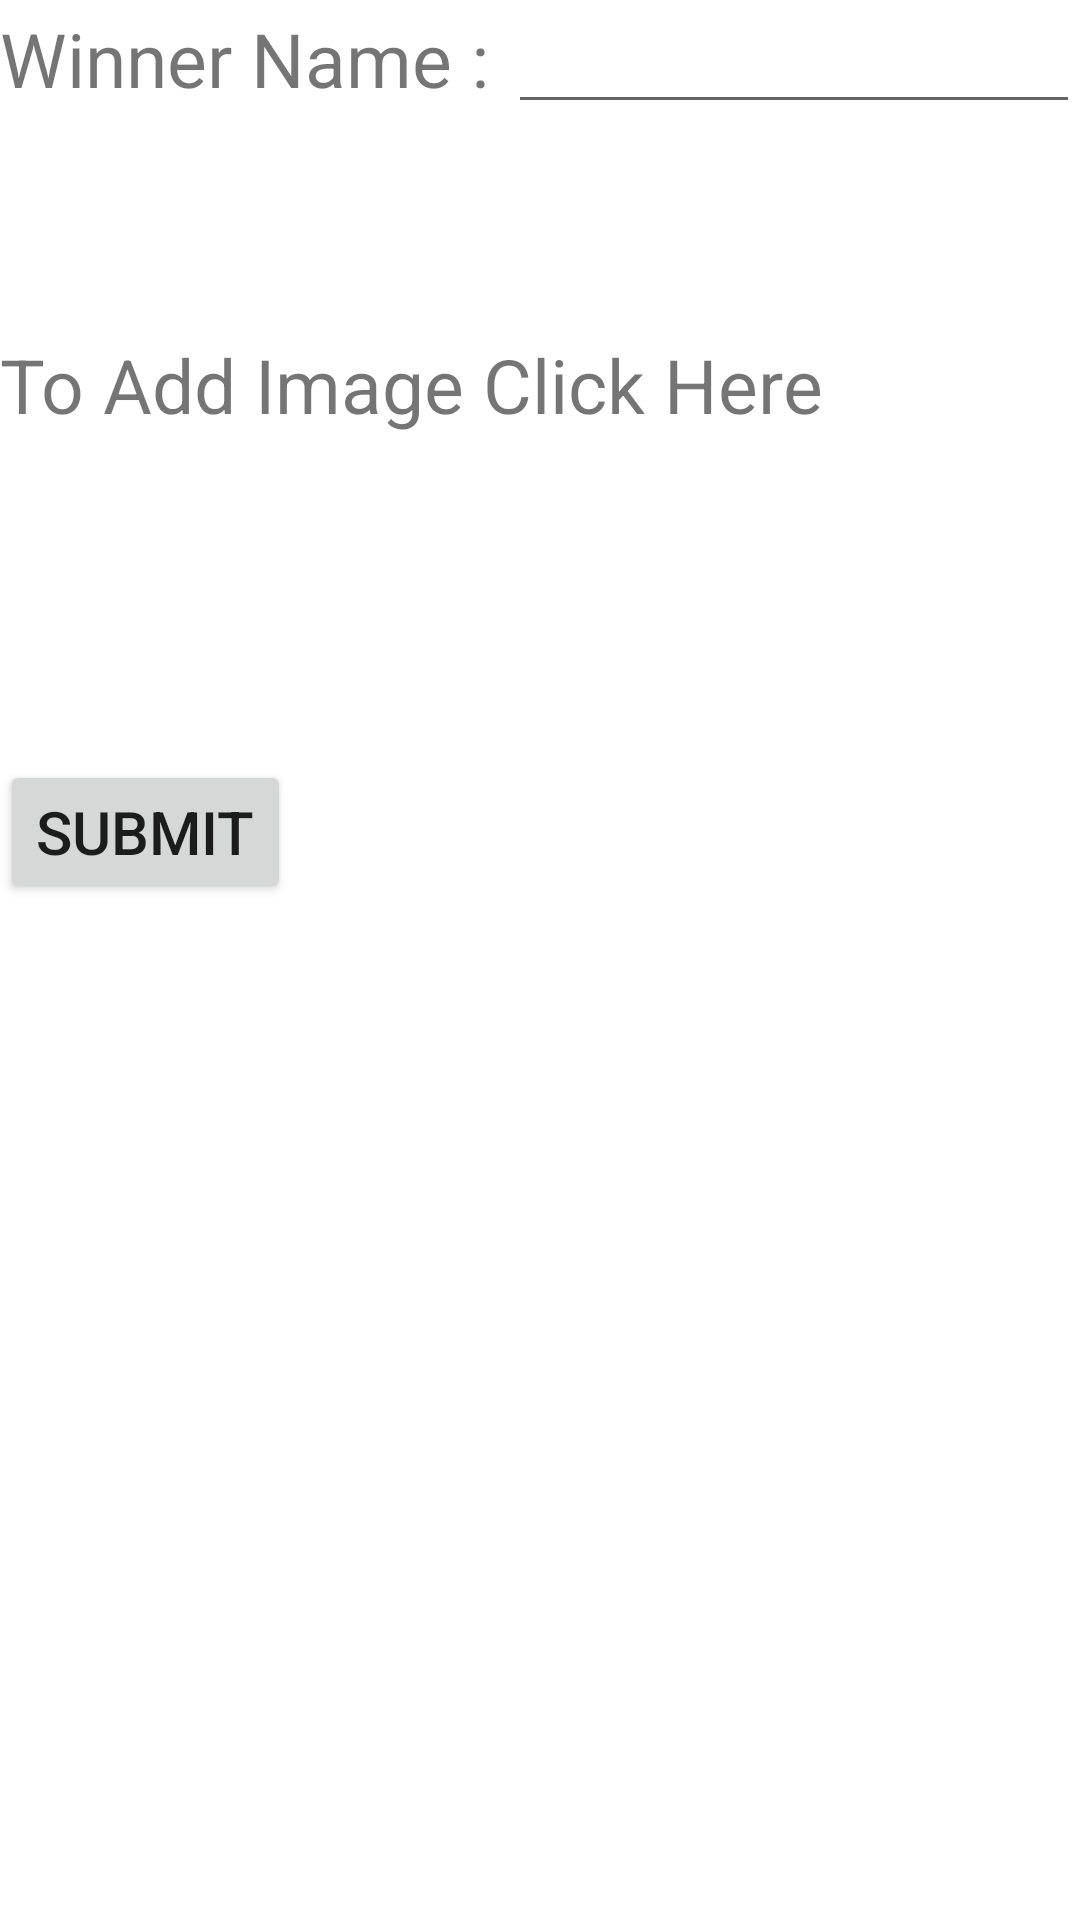

Produce the Android XML layout that renders to this screen, including the resource entries it uses.
<!-- AndroidManifest.xml: application theme Theme.EUPHORIA -->
<!-- res/layout/add_winner.xml -->
<?xml version="1.0" encoding="utf-8"?>
<LinearLayout xmlns:android="http://schemas.android.com/apk/res/android"
    xmlns:app="http://schemas.android.com/apk/res-auto"
    xmlns:tools="http://schemas.android.com/tools"
    android:layout_width="match_parent"
    android:layout_height="match_parent"
    android:orientation="vertical"
    tools:context=".Add_Artist_Activity">
    <LinearLayout
        android:layout_width="match_parent"
        android:layout_height="wrap_content">
    <TextView
        android:layout_width="wrap_content"
        android:layout_height="wrap_content"
        android:textSize="25sp"
        android:text="Winner Name : "/>
    <EditText
        android:layout_width="wrap_content"
        android:layout_height="wrap_content"
        android:ems="10"
        android:id="@+id/artistname"/>
    </LinearLayout>


    <LinearLayout
        android:layout_width="match_parent"
        android:layout_height="wrap_content"
        android:layout_marginTop="70dp"
        android:orientation="horizontal">
    <TextView
        android:layout_width="wrap_content"
        android:layout_height="wrap_content"
        android:id="@+id/artistimg"
        android:textSize="25sp"
        android:text="To Add Image Click Here "/>
        <ImageView
            android:layout_width="72dp"
            android:layout_height="72dp"
            android:id="@+id/showartistimg"/>


    </LinearLayout>
    <Button
        android:layout_width="wrap_content"
        android:layout_height="wrap_content"
        android:layout_marginTop="70dp"
        android:textSize="20sp"
        android:id="@+id/subartist"
        android:text="Submit"/>

</LinearLayout>
<!-- resources referenced by this layout -->
<resources>
  <style name="Theme.EUPHORIA" parent="Theme.MaterialComponents.DayNight.NoActionBar">
          
          <item name="colorPrimary">@color/purple_500</item>
          <item name="colorPrimaryVariant">@color/black</item>
          <item name="colorOnPrimary">@color/white</item>
          
          <item name="colorSecondary">@color/teal_200</item>
          <item name="colorSecondaryVariant">@color/teal_700</item>
          <item name="colorOnSecondary">@color/black</item>
          
          <item name="android:statusBarColor">?attr/colorPrimaryVariant</item>
          
      </style>
  <color name="purple_500">#FF6200EE</color>
  <color name="black">#FF000000</color>
  <color name="white">#FFFFFFFF</color>
  <color name="teal_200">#FF03DAC5</color>
  <color name="teal_700">#FF018786</color>
</resources>
